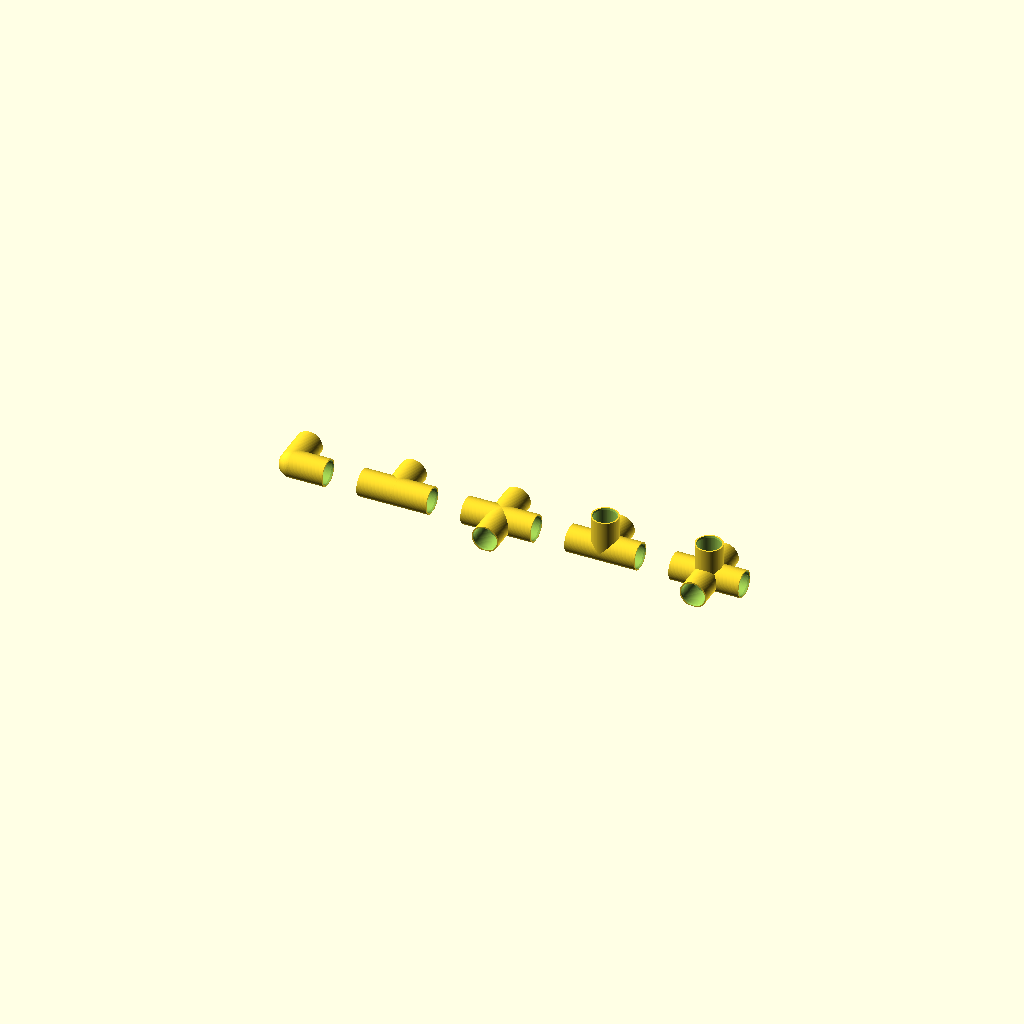
Cell 1: rendered with the file's own defaults.
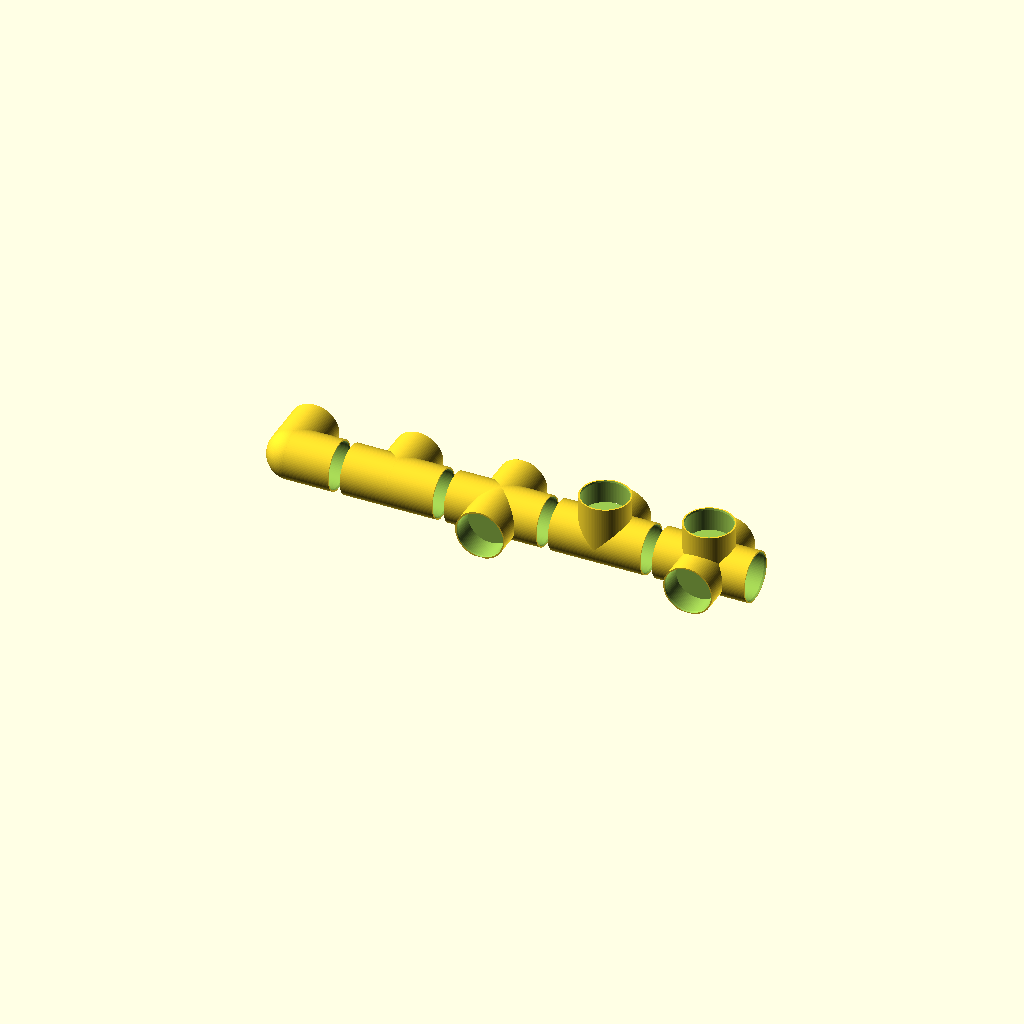
Cell 2: the same model with pipe_od = 50.
One fixed orthographic camera (rotation 55°, 0°, 25°; colour scheme Cornfield) for every cell.
Source of the model, raceGowParts.scad:
// ============================================================
// RaceGOW / Whoop Track Connector System
// Parametric connector system for PVC pipes
// ============================================================


// ------------------------------------------------------------
// OUTPUT
// ------------------------------------------------------------

// "single"      = one part
// "all_parts"   = one part of each connector type
// "set_preview" = complete track set overview
// "fit_array"   = multiple fit test pieces

mode = "all_parts";

// "elbow"
// "tee"
// "cross"   -> four horizontal ports
// "4way"    -> three horizontal ports + one upward
// "5way"    -> four horizontal ports + one upward

part = "5way";


// ============================================================
// RACEGOW / TRACK GEOMETRY
// ============================================================

inch = 25.4;

racegow_min_ctc = 24 * inch;   // 609.6 mm


// Desired gate size CENTER TO CENTER.
//
// This is the key track dimension.
// All track dimensions are based on this value.

gate_ctc_manual = 620;


// Optional:
// Automatically choose the gate size to use your 2 m pipes
// as efficiently as possible.

optimize_gate_for_stock = false;


// ============================================================
// PVC
// ============================================================

// Measured outside diameter
pipe_od = 25;

// Clearance between pipe and socket, configurable by bore direction
diametral_clearanceXY = 0.40;
diametral_clearanceZ = 0.20;

// Insertion depth
socket_depth = 26;

// Wall thickness
wall_thickness = 2;


// Distance from the connector's geometric center
// to the PVC pipe stop.
//
// At pipe_od / 2, the pipe stop is one pipe radius
// from the center.

pipe_stop_offset = pipe_od / 2;


// ============================================================
// PRINTING / FIT
// ============================================================

// Small lead-in chamfer on each pipe socket

lead_in_depth = 2.0;

lead_in_extra_diameter = 1.0;


// Small flat on the bottom.
// Improves contact with the print bed.

bed_flat = 0.8;


// Roundness quality

resolution = 96;

eps = 0.20;


// ============================================================
// PIPE STOCK / CUTTING
// ============================================================

// Available pipes

stock_length = 2000;


// Saw or cutting tool kerf.
// Adjust to match the actual tool.

cut_kerf = 2.0;


// We try to get three equal-length track sections
// from one 2 m pipe.

stock_target_pieces = 3;


// RaceGOW requires 20 pipe sections.

track_sections_required = 20;


// ============================================================
// RACEGOW TRACK-SET
// ============================================================
//
// This is the central bill of materials.
// If the requirements change, only this list needs to be updated.
//

track_set = [

    ["elbow", 4],

    ["tee",   6],

    ["4way",  6],

    ["5way",  2]

];


// ============================================================
// FIT TESTS
// ============================================================

fit_clearances = [

    0.20,
    0.30,
    0.40,
    0.50,
    0.60

];

fit_test_depth = 15;

fit_base_thickness = 3;

fit_spacing = 40;


// ============================================================
// SET PREVIEW
// ============================================================

preview_spacing = 115;


// ============================================================
// DERIVED VALUES
// ============================================================

socket_idXY =
    pipe_od + diametral_clearanceXY;

socket_idZ =
    pipe_od + diametral_clearanceZ;

socket_od =
    max(socket_idXY, socket_idZ) + 2 * wall_thickness;


connector_arm_length =
    pipe_stop_offset + socket_depth;


// ------------------------------------------------------------
// Material-optimized gate size
// ------------------------------------------------------------
//
// Example:
//
// Three pipe sections should be cut from a 2000 mm pipe.
//
// Saw kerf is taken into account.
//

gate_ctc_stock_opt =

    (
        stock_length
        - (stock_target_pieces - 1) * cut_kerf
    )

    / stock_target_pieces

    + 2 * pipe_stop_offset;


// Gate size actually used

gate_ctc =

    optimize_gate_for_stock

    ? gate_ctc_stock_opt

    : gate_ctc_manual;


// ------------------------------------------------------------
// PIPE CUT LENGTH
// ------------------------------------------------------------
//
// CTC is the distance between two connector centers.
//
// Each PVC pipe ends pipe_stop_offset before the center.
//
// Therefore:
//
// pipe_cut_length = CTC - 2 * pipe_stop_offset
//

pipe_cut_length =

    gate_ctc

    - 2 * pipe_stop_offset;


// ============================================================
// STOCK OPTIMIZATION
// ============================================================

pieces_per_stock = floor(

    (stock_length + cut_kerf)

    /

    (pipe_cut_length + cut_kerf)

);


stocks_required = ceil(

    track_sections_required

    / pieces_per_stock

);


sections_if_full_stock_cut =

    stocks_required

    * pieces_per_stock;


spares_if_full_stock_cut =

    sections_if_full_stock_cut

    - track_sections_required;


offcut_per_full_stock =

    stock_length

    - pieces_per_stock * pipe_cut_length

    - (pieces_per_stock - 1) * cut_kerf;


// ============================================================
// REPORT
// ============================================================

echo("========================================");

echo("RaceGOW Track Set");

echo("========================================");

echo(
    "Gate size CTC [mm]:",
    gate_ctc
);

echo(
    "RaceGOW minimum CTC [mm]:",
    racegow_min_ctc
);

echo(
    "PVC OD [mm]:",
    pipe_od
);

echo(
    "PVC cut length [mm]:",
    pipe_cut_length
);

echo(
    "Socket ID XY [mm]:",
    socket_idXY
);

echo(
    "Socket ID Z [mm]:",
    socket_idZ
);

echo(
    "Socket depth [mm]:",
    socket_depth
);

echo(
    "Stock-optimized gate CTC [mm]:",
    gate_ctc_stock_opt
);

echo(
    "Pieces per stock pipe:",
    pieces_per_stock
);

echo(
    "Stock pipes required:",
    stocks_required
);

echo(
    "Sections if fully cut:",
    sections_if_full_stock_cut
);

echo(
    "Spare sections:",
    spares_if_full_stock_cut
);

echo(
    "Offcut per fully used stock pipe [mm]:",
    offcut_per_full_stock
);

echo(
    "Connector BOM:",
    track_set
);

echo("========================================");


// ============================================================
// DIRECTIONS
// ============================================================
//
// Each port is first created along +Z.
// It is then rotated into the desired direction.
//
// xp = +X
// xn = -X
// yp = +Y
// yn = -Y
// zp = upward
// zn = downward
//

module orient(dir) {

    if (dir == "xp")

        rotate([0, 90, 0])
            children();


    else if (dir == "xn")

        rotate([0, -90, 0])
            children();


    else if (dir == "yp")

        rotate([-90, 0, 0])
            children();


    else if (dir == "yn")

        rotate([90, 0, 0])
            children();


    else if (dir == "zp")

        children();


    else if (dir == "zn")

        rotate([180, 0, 0])
            children();
}


// ============================================================
// SINGLE ARM
// ============================================================

module outer_arm(dir) {

    orient(dir)

        cylinder(

            h = connector_arm_length,

            d = socket_od,

            $fn = resolution

        );
}


// ============================================================
// PIPE SOCKET
// ============================================================

module socket_bore(dir) {

    bore_id =
        dir == "zp" || dir == "zn"
        ? socket_idZ
        : socket_idXY;

    orient(dir) {


        // Main socket

        translate([
            0,
            0,
            pipe_stop_offset
        ])

            cylinder(

                h = socket_depth + eps,

                d = bore_id,

                $fn = resolution

            );


        // Small lead-in chamfer

        translate([
            0,
            0,
            connector_arm_length - lead_in_depth
        ])

            cylinder(

                h = lead_in_depth + eps,

                d1 = bore_id,

                d2 =
                    bore_id
                    + lead_in_extra_diameter,

                $fn = resolution

            );
    }
}


// ============================================================
// CENTER BODY
// ============================================================

module center_reinforcement() {

    sphere(

        d = socket_od,

        $fn = resolution

    );
}


// ============================================================
// GENERIC CONNECTOR
// ============================================================

module connector_raw(ports) {

    difference() {

        union() {


            // Outer arms

            for (dir = ports)

                outer_arm(dir);


            // Center reinforcement

            center_reinforcement();

        }


        // Pipe sockets

        for (dir = ports)

            socket_bore(dir);

    }
}


// ============================================================
// PRINT-READY CONNECTOR
// ============================================================
//
// The bottom is slightly flattened.
// This helps the part sit more securely on the print bed.
//

module connector_print_ready(ports) {

    difference() {


        translate([
            0,
            0,
            socket_od / 2 - bed_flat
        ])

            connector_raw(ports);


        // Remove everything below Z=0

        translate([
            -500,
            -500,
            -500
        ])

            cube([
                1000,
                1000,
                500
            ]);

    }
}


// ============================================================
// CONNECTOR LIBRARY
// ============================================================

module connector_by_name(name) {


    // --------------------------------------------------------
    // ELBOW
    //
    //     |
    //     |
    //     +----
    //
    // --------------------------------------------------------

    if (name == "elbow")

        connector_print_ready([

            "xp",
            "yp"

        ]);


    // --------------------------------------------------------
    // TEE
    //
    //     |
    // ----+----
    //
    // --------------------------------------------------------

    else if (name == "tee")

        connector_print_ready([

            "xn",
            "xp",
            "yp"

        ]);


    // --------------------------------------------------------
    // CROSS
    //
    //     |
    // ----+----
    //     |
    //
    // All four ports are horizontal.
    //
    // --------------------------------------------------------

    else if (name == "cross")

        connector_print_ready([

            "xp",
            "xn",
            "yp",
            "yn"

        ]);


    // --------------------------------------------------------
    // 4-WAY
    //
    // Three horizontal ports
    // +
    // One port points straight up.
    //
    // This corresponds to the previous "cross_up".
    //
    // --------------------------------------------------------

    else if (name == "4way")

        connector_print_ready([

            "xp",
            "xn",
            "yp",
            "zp"

        ]);


    // --------------------------------------------------------
    // 5-WAY
    //
    // Four horizontal ports
    // +
    // One port points straight up.
    //
    // --------------------------------------------------------

    else if (name == "5way")

        connector_print_ready([

            "xp",
            "xn",
            "yp",
            "yn",
            "zp"

        ]);


    else

        echo(
            str(
                "ERROR: unknown connector: ",
                name
            )
        );
}


// ============================================================
// FIT TEST PIECE
// ============================================================

module fit_test(clearance) {

    test_id =

        pipe_od

        + clearance;


    test_od =

        test_id

        + 2 * wall_thickness;


    difference() {


        cylinder(

            h =
                fit_test_depth
                + fit_base_thickness,

            d = test_od,

            $fn = resolution

        );


        translate([
            0,
            0,
            fit_base_thickness
        ])

            cylinder(

                h =
                    fit_test_depth
                    + eps,

                d = test_id,

                $fn = resolution

            );


        // Lead-in chamfer

        translate([
            0,
            0,
            fit_base_thickness
            + fit_test_depth
            - lead_in_depth
        ])

            cylinder(

                h =
                    lead_in_depth
                    + eps,

                d1 = test_id,

                d2 =
                    test_id
                    + lead_in_extra_diameter,

                $fn = resolution

            );
    }
}


// ============================================================
// FIT TEST ARRAY
// ============================================================

module fit_array() {

    for (
        i = [
            0 :
            len(fit_clearances) - 1
        ]
    ) {

        echo(

            str(
                "Fit test ",
                i + 1,
                ": clearance = ",
                fit_clearances[i],
                " mm"
            )

        );


        translate([

            i * fit_spacing,

            0,

            0

        ])

            fit_test(
                fit_clearances[i]
            );
    }
}


// ============================================================
// ONE OF EACH CONNECTOR TYPE
// ============================================================

module all_parts() {

    names = ["elbow", "tee", "cross", "4way", "5way"];

    for (i = [0 : len(names) - 1])

        translate([
            i * preview_spacing,
            0,
            0
        ])

            connector_by_name(names[i]);
}


// ============================================================
// COMPLETE TRACK SET
// ============================================================
//
// For checking quantities only.
//
// For printing, export ONE STL per connector type
// and set the quantity in Bambu Studio.
//

module track_set_preview() {

    for (
        row = [
            0 :
            len(track_set) - 1
        ]
    ) {

        name =
            track_set[row][0];

        count =
            track_set[row][1];


        for (
            i = [
                0 :
                count - 1
            ]
        )

            translate([

                i * preview_spacing,

                row * preview_spacing,

                0

            ])

                connector_by_name(name);
    }
}


// ============================================================
// VALIDATION + OUTPUT
// ============================================================

module output_model() {

    assert(

        gate_ctc >= racegow_min_ctc,

        str(
            "RaceGOW gate_ctc must be at least ",
            racegow_min_ctc,
            " mm (24 inch center-to-center)."
        )

    )

    assert(

        socket_depth > 0
        && wall_thickness > 0,

        "Socket depth and wall thickness must be positive."

    )


    if (mode == "single")

        connector_by_name(part);


    else if (mode == "all_parts")

        all_parts();


    else if (mode == "set_preview")

        track_set_preview();


    else if (mode == "fit_array")

        fit_array();


    else

        echo(
            str(
                "ERROR: unknown mode: ",
                mode
            )
        );
}


output_model();
Parameter table extracted from the source (name, type, default, range or options):
mode: string, default "all_parts"
part: string, default "5way"
inch: number, default 25.4
gate_ctc_manual: number, default 620
optimize_gate_for_stock: bool, default false
pipe_od: number, default 25
diametral_clearanceXY: number, default 0.4
diametral_clearanceZ: number, default 0.2
socket_depth: number, default 26
wall_thickness: number, default 2
lead_in_depth: number, default 2
lead_in_extra_diameter: number, default 1
bed_flat: number, default 0.8
resolution: number, default 96
eps: number, default 0.2
stock_length: number, default 2000
cut_kerf: number, default 2
stock_target_pieces: number, default 3
track_sections_required: number, default 20
fit_test_depth: number, default 15
fit_base_thickness: number, default 3
fit_spacing: number, default 40
preview_spacing: number, default 115
